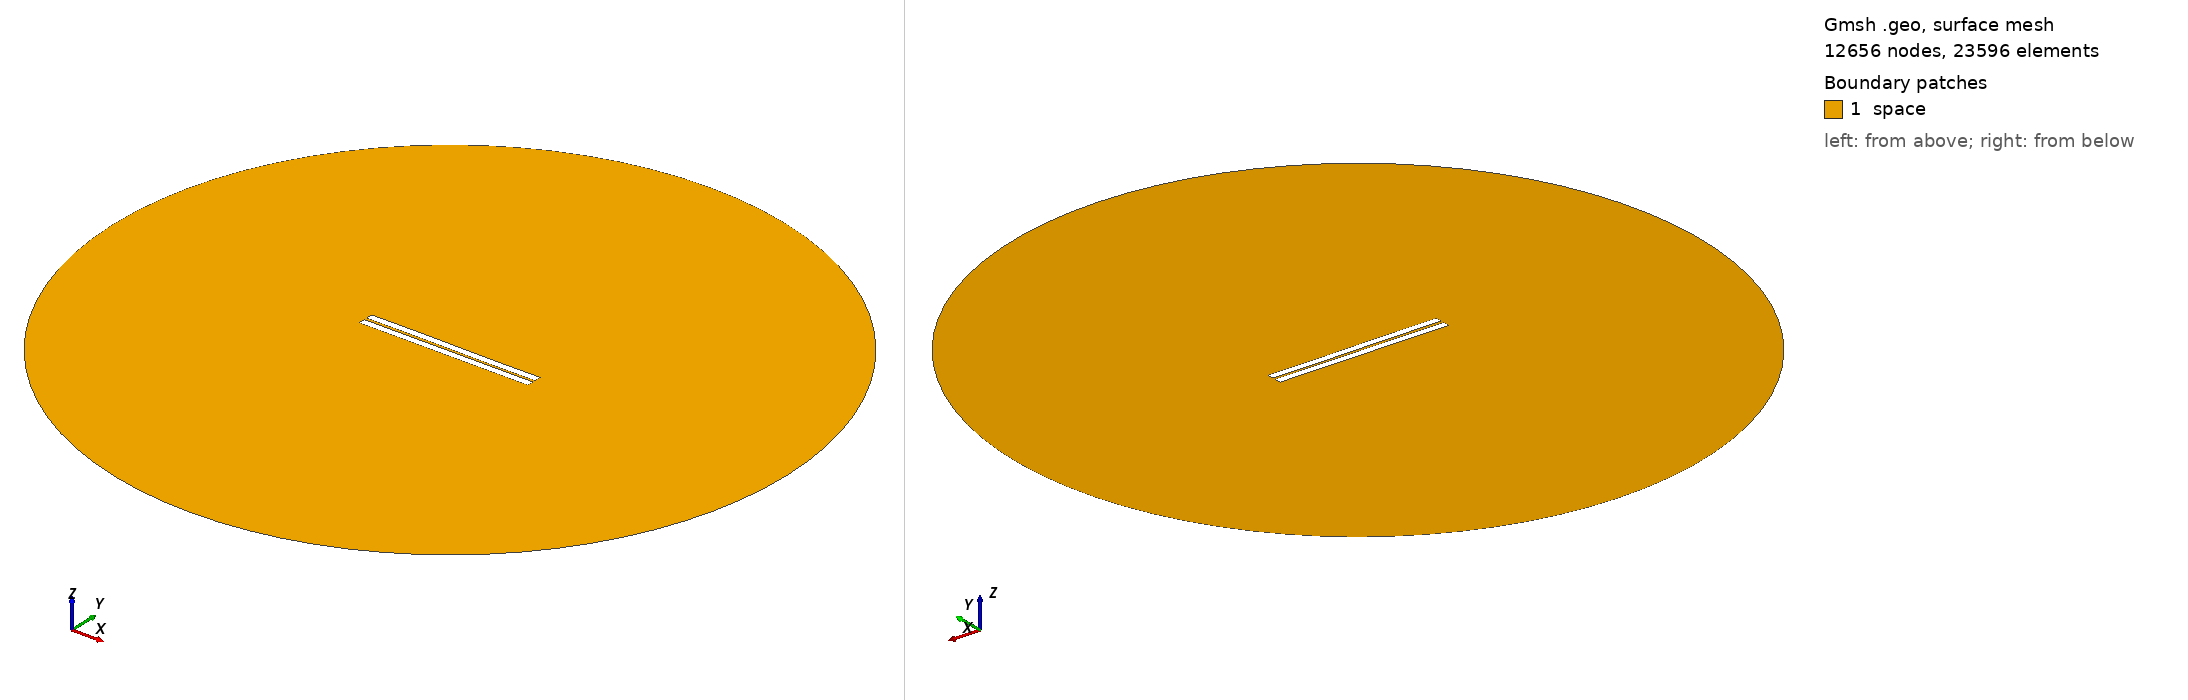

Gmsh geometry script, surface-meshed: 12656 nodes, 23596 surface elements. Boundary patches (legend numbers): 1 space. Left view from above one corner, right view from below the opposite corner. Legend entries are the model's physical surfaces. The drawing asked Gmsh for element sizes between 1% and 20% of the model's largest extent; the script's own settings can give other sizes.

=== 68.geo (drawn) ===
//---------------------------------------
// Geometry kernel
//---------------------------------------

SetFactory("OpenCASCADE");



//---------------------------------------
// Parameters of the geometry
//---------------------------------------

// Overetch of the upper plate
overetch = 0.0;

// Distance between the plates
distance = 1.5;

// Discretization over the x axis (for the deformation)
nx = 50; 

// Length of the plate
L = 100 - overetch; 

// Number of modes
n = 4; 

// 1st mode coefficient
coeff(1) = -0.15;
beta(1) = 0.596864 * 3.1415926535 / L;

// 2nd mode coefficient
coeff(2) = 0.0;
beta(2) = 1.49418 * 3.1415926535 / L;

// 3rd mode coefficient
coeff(3) = 0.07499999999999998;
beta(3) = 2.50025 * 3.1415926535 / L;

// 4th mode coefficient
coeff(4) = 0.0;
beta(4) = 3.49999 * 3.1415926535 / L;



//---------------------------------------
// Upper plate (deformed rectangle)
//---------------------------------------

// Coordiantes of the upper plate
xmin = -50;
xmax = 50 - overetch;

// Height of the upper plate
yheight = 4 - 2 * overetch;

// Indexes of the points
UpperID[] = {};
LowerID[] = {};
LeftID[] = {};
RightID[] = {};

// Point index
p = 1;

// Horizontal edges
For i In {1:nx}
    x = xmin + (i-1)*(xmax - xmin)/(nx-1);

    y_bottom = distance / 2 + overetch;
    For j In {1:n}
        C = (Cosh(beta(j)*L) + Cos(beta(j)*L)) / (Sinh(beta(j)*L) + Sin(beta(j)*L));
        y_bottom  = y_bottom + coeff(j) * (Cosh(beta(j)*(x+50)) - Cos(beta(j)*(x+50)) - C * (Sinh(beta(j)*(x+50)) - Sin(beta(j)*(x+50))));
    EndFor

    y_top = y_bottom + yheight;

    Point(p) = {x, y_top, 0, 1.0};
    UpperID[i] = p;
    p = p + 1;

    Point(p) = {x, y_bottom, 0, 1.0};
    LowerID[i] = p;
    p = p + 1;
EndFor

// Create point lists
UpperPts[] = {}; LowerPts[] = {};
For i In {1:nx}
  UpperPts[] += {UpperID[i]};
  LowerPts[] += {LowerID[i]};
EndFor

// Build splines
Spline(1) = {UpperPts[]};
Spline(2) = {LowerPts[]};
Line(3) = {LowerPts[nx-1], UpperPts[nx-1]};
Line(4) = {LowerPts[0], UpperPts[0]};

// Build the plane surface
Curve Loop(1) = {2, 3, -1, -4};
Plane Surface(1) = {1};



//---------------------------------------
// Lower plate (rectangle)
//---------------------------------------

// Vertices
Point(1001) = {-50, -1, 0, 1.0};
Point(1002) = { 50, -1, 0, 1.0};
Point(1003) = { 50,  -5, 0, 1.0};
Point(1004) = {-50,  -5, 0, 1.0};

// Edges
Line(5) = {1001, 1002};
Line(6) = {1002, 1003};
Line(7) = {1003, 1004};
Line(8) = {1004, 1001};

// Plane surface
Line Loop(2) = {5, 6, 7, 8};
Plane Surface(2) = {2}; 



//---------------------------------------
// Outer (fictious) boundary
//---------------------------------------

// Points
Point(1005) = {0, 0, 0};       // Center
Point(1006) = {200, 0, 0};     // Start point
Point(1007) = {0, 200, 0};     // 90 degrees
Point(1008) = {-200, 0, 0};    // 180 degrees
Point(1009) = {0, -200, 0};    // 270 degrees

// Circle arcs (each needs start, center, end)
Circle(9) = {1006, 1005, 1007};
Circle(10) = {1007, 1005, 1008};
Circle(11) = {1008, 1005, 1009};
Circle(12) = {1009, 1005, 1006};

// Plane surface for the entire domain
Curve Loop(3) = {9, 10, 11, 12};
Surface(3) = {3};

// Subtract the plates from the whole domain to obtain the actual domain where we want to solve the equations
BooleanDifference{ Surface{3}; Delete; }{ Surface{1}; Surface{2}; Delete; }




//---------------------------------------
// Transfinite Lines/Curves
//---------------------------------------

// Set the number of points on the boundaries
r = 7;

// Plates
Transfinite Curve {1, 2} = 50*r Using Progression 1;
Transfinite Curve {3, 4} = 2*r Using Progression 1;
Transfinite Line {5, 7} = 50*r Using Progression 1;
Transfinite Line {6, 8} = 2*r Using Progression 1;

// Outer boundary
Transfinite Line {9, 10, 11, 12} = 20 Using Progression 1;



//---------------------------------------
// Physical groups
//---------------------------------------                

// Physical curves (boundaries)
Physical Line("force_segment", 10) = {2};
Physical Line("upper_plate", 11) = {1, 3, 4};
Physical Line("lower_plate", 12) = {5, 6, 7, 8};
Physical Line("boundary", 20) = {9, 10, 11, 12};

// Physical Surfaces
Physical Surface("space", 30) = {3};



//---------------------------------------
// 6. Generate the Mesh
//---------------------------------------

// 2D mesh generation
Mesh 2;
